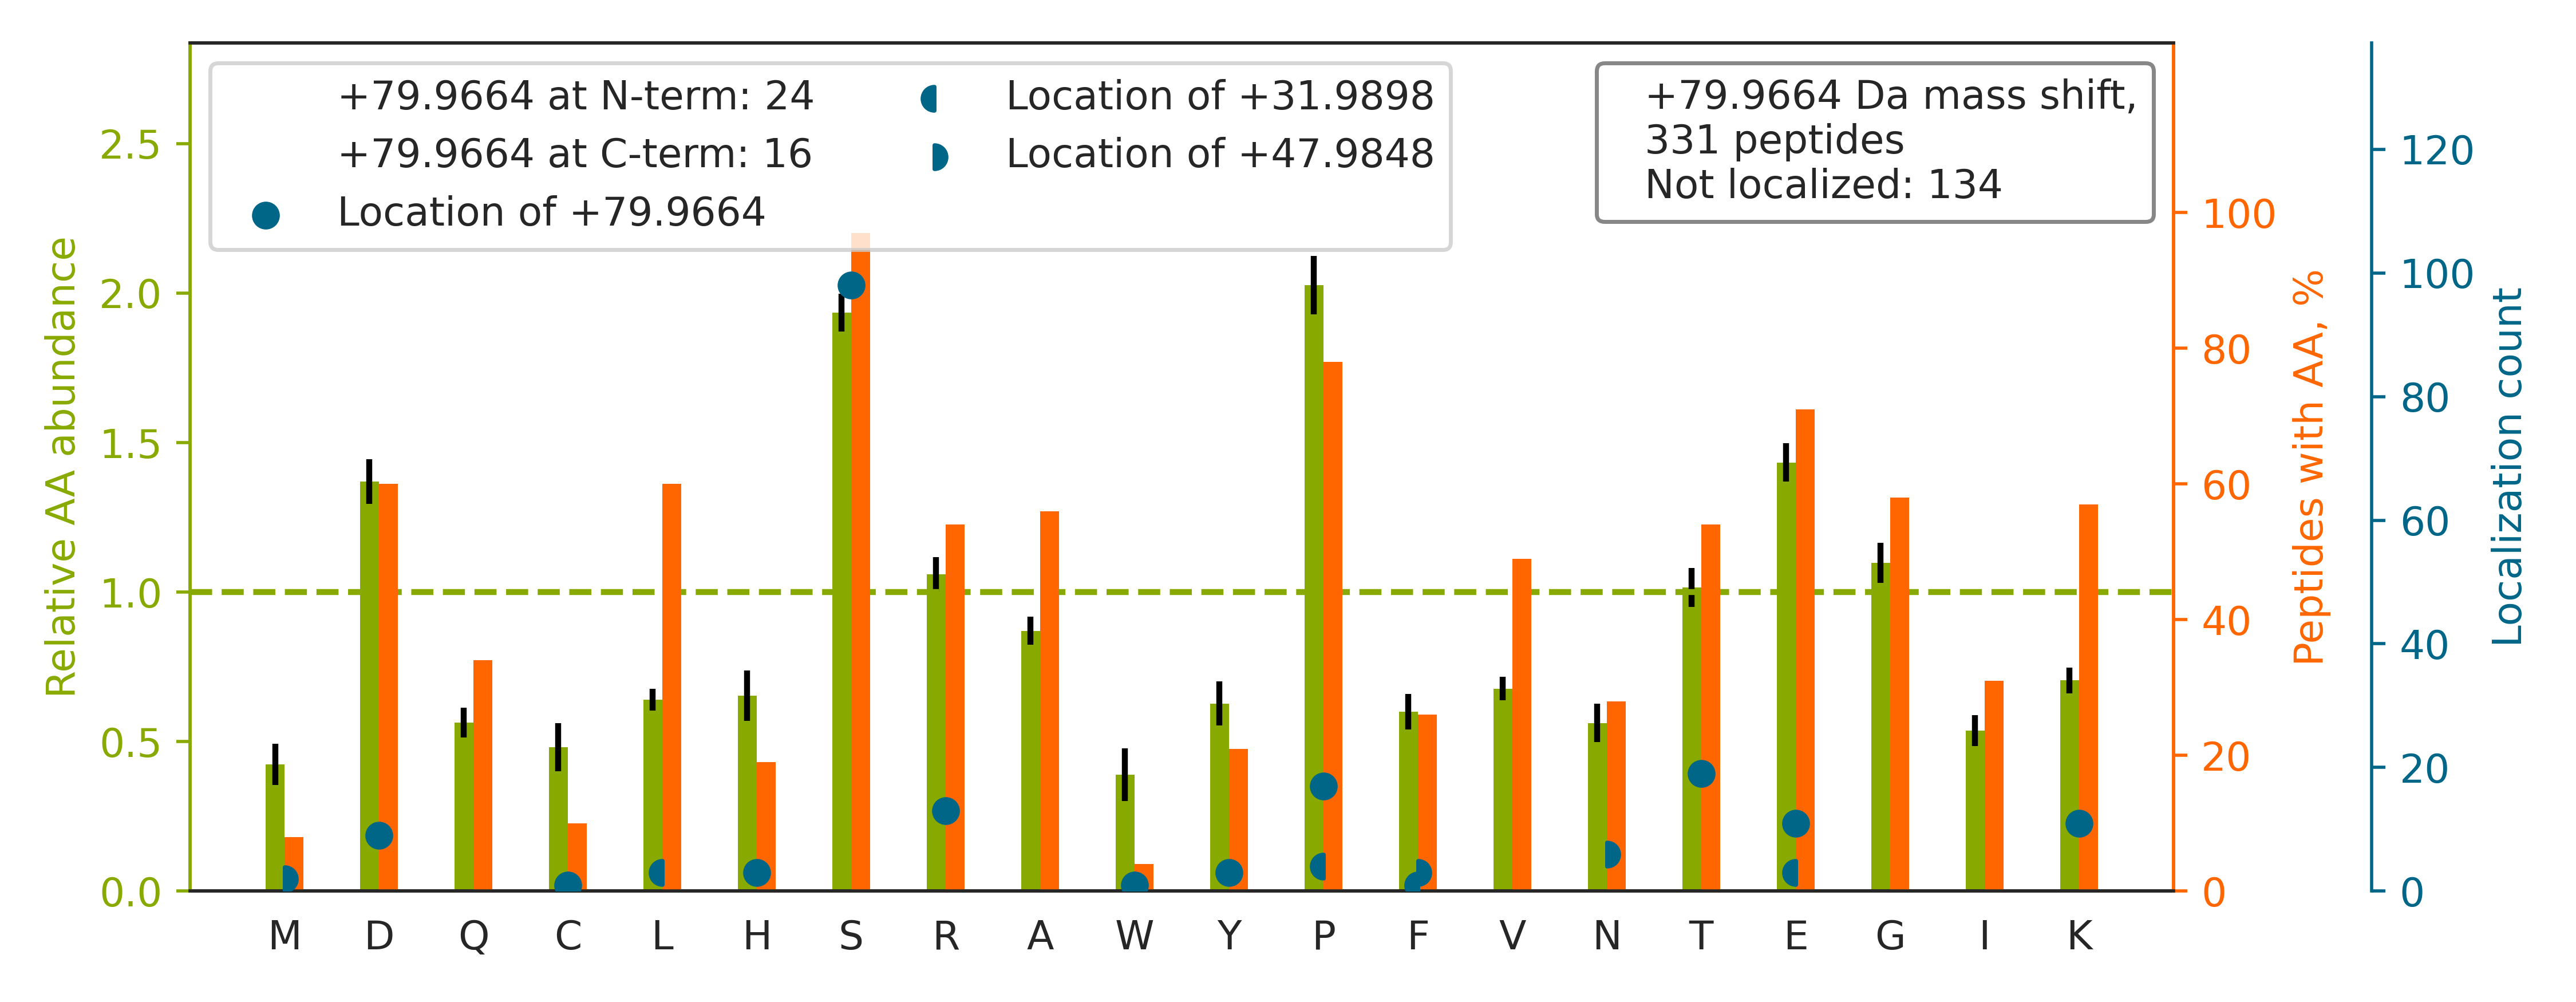

The table this chart was drawn from, first rows:
top isoform	localization score	spectrum
R.SSGS[+80]PYGGGYGSGGGSGGYGSR.R	0.7407	Exp1_Rep1_Frac2.16339.16339.2
K.VVDYSQFQESDDADEDYGRDSGPPTK.K		Exp1_Rep1_Frac2.26747.26747.3
R.AGSNEDPILAPSGTPPPTIPPDETFGGR.V		Exp1_Rep1_Frac2.32224.32224.3
K.CGSGPVHISGQHLVAVEEDAESED[+80]EEEEDVK.L	0.8584	Exp1_Rep1_Frac3.24058.24058.4
K.LCDFGSASHVADNDITPYLVSR.F		Exp1_Rep1_Frac3.31210.31210.3
K.TATCHSSSSPPIDAASAEPYGFR.A		Exp1_Rep1_Frac4.22792.22792.3
R.ASS[+80]HSSQTQGGGSVTK.K	0.5431	Exp1_Rep1_Frac4.8211.8211.2
R.YQDEVFGGFVTEPQEESEEEVEEPEER.Q		Exp1_Rep1_Frac1.33203.33203.3
K.GAGDGSDEEVDGK[+80].A	0.7601	Exp1_Rep1_Frac1.16696.16696.2
K.S[+80]PQPPVEEEDEHFDDTVVCLDTYNCDLHFK.I	0.8853	Exp1_Rep1_Frac2.31706.31706.5
K.CSDVSELSSSPP[+80]GPYHQEPYVCKPEER.F	0.451	Exp1_Rep1_Frac2.22560.22560.4
K.VDENENCSSLGSPSEPPQTLDLVR.A		Exp1_Rep1_Frac1.31005.31005.3
R.GPDEAMEDGEEGSDDEAEWVVTK.D		Exp1_Rep1_Frac2.32298.32298.3
K.GPPDFSSDEERE[+80]PTPVLGSGAAAAGR.S	0.2442	Exp1_Rep1_Frac2.24494.24494.3
R.LASPSGSTSSGLEVVAPEGTSAPGGGPGTLDDSATICR…		Exp1_Rep1_Frac2.32205.32205.4
K.EAPAEGEAAEPGSPTAAEGEAASAASSTSSPK.A		Exp1_Rep1_Frac1.24322.24322.4
K.EAYSGCSGPVDSECP[+80]PPPSSPVHK.A	0.002621	Exp1_Rep1_Frac2.19846.19846.3
R.YMAENPTAGVVQE[+32]EEEDNLEYDSDGN[+48]PI…	0.3034	Exp1_Rep1_Frac2.32584.32584.4
K.IEDVGS[+80]DEEDDSGK.D	0.8762	Exp1_Rep1_Frac2.23103.23103.2
R.SSS[+80]VGSSSSYPISPAVSR.T	0.5425	Exp1_Rep1_Frac2.23200.23200.2
K.EEDCHS[+80]PTSKPPKPDQPLK.V	0.8048	Exp1_Rep1_Frac4.15468.15468.4
K.SDAEEDGGT[+80]VSQEEEDRKPK.A	0.9832	Exp1_Rep1_Frac1.14887.14887.4
K.VVDYSQFQESDDADEDYGR.D		Exp1_Rep1_Frac2.29553.29553.2
K.GGVTGS[+80]PEASISGSK.G	0.2779	Exp1_Rep1_Frac2.21151.21151.2
K.FEDEGAGFEESSETGDYEEK.A		Exp1_Rep1_Frac1.29880.29880.3
R.TRS[+80]PDVISSASTALSQDIPEIASEALSR.G	0.8599	Exp1_Rep1_Frac3.35089.35089.3
R.SDKS[+80]PDLAPTPAPQSTPR.N	0.3983	Exp1_Rep1_Frac2.18469.18469.3
K.NTPSQHSHSIQHSPER.S		Exp1_Rep1_Frac3.4899.4899.3
R.TCNSPQNSTDSVSDIVPDSPFPGALGSDTR.T		Exp1_Rep1_Frac2.33689.33689.3
K.EPVADEEEEDSDDDVEPITEFR.F		Exp1_Rep1_Frac1.31673.31673.3
K.GDSIEEILADSEDEEDNEEEER.S		Exp1_Rep1_Frac1.31999.31999.3
K.VDGET[+80]ASDSESRAESAPLPVSADDTPEVLNR.A	0.5266	Exp1_Rep1_Frac1.28427.28427.4
R.TDCEPVGLEPAVEQSSAASELAEASSEELAEAPTEAPS…		Exp1_Rep1_Frac1.33717.33717.4
K.GHYEVTGS[+80]DDETGK.L	0.7443	Exp1_Rep1_Frac1.15320.15320.2
R.LGIAVIHGEAQDAESDLVDGRHSPPMVR.S		Exp1_Rep1_Frac2.27244.27244.5
K.TQTPPVSPAPQPTEERLPSSPVYEDAASFK.A		Exp1_Rep1_Frac3.29571.29571.4
K.ELSNS[+80]PLRENSFGSPLEFR.N	0.3785	Exp1_Rep1_Frac3.30726.30726.3
K.LENEGSDEDIETDVLYSPQMALK.L		Exp1_Rep1_Frac2.35099.35099.3
K.RSFE[+80]VEEVETPNSTPPR.R	0.8577	Exp1_Rep1_Frac1.21615.21615.3
R.QGS[+80]PVAAGAPAK.Q	0.5554	Exp1_Rep1_Frac2.16297.16297.2
K.AIPVSPSAVEEDEDEDGHTVVATAR.G		Exp1_Rep1_Frac1.27311.27311.3
K.DEALS[+80]DGDDLRDFPSDLK.K	0.8366	Exp1_Rep1_Frac1.30879.30879.3
K.ATNESEDE[+80]IPQLVPIGK.K	0.01237	Exp1_Rep1_Frac2.33257.33257.2
K.SS[+80]PATSLFVELDEEEVK.A	0.9138	Exp1_Rep1_Frac2.34985.34985.3
K.S[+80]PTMEQAVQTASAHLPAPAAVGR.R	0.9217	Exp1_Rep1_Frac4.30029.30029.3
K.VQGEAVSNIQENTQTPTVQEESEEEEVDETGVEVK.D		Exp1_Rep1_Frac2.29891.29891.5
R.RGEGDAPFSEPGTTSTQRPSSPETATK.Q		Exp1_Rep1_Frac2.16086.16086.4
K.NTFTAWSDEESDYEIDDRDVNK.I		Exp1_Rep1_Frac2.29789.29789.3
K.DDDDIDLFGSDDEEESEEAK.R		Exp1_Rep1_Frac1.33386.33386.3
R.TES[+80]PATAAETASEELDNR.S	0.8366	Exp1_Rep1_Frac1.28073.28073.3
R.SST[+80]PLPTISSSAENTR.Q	0.6748	Exp1_Rep1_Frac2.22121.22121.2
R.AGVLEELGPWGDS[+80]LEETGAATGSR.R	0.9118	Exp1_Rep1_Frac2.34868.34868.3
R.DSSFTEVPRS[+80]PK.H	0.6185	Exp1_Rep1_Frac2.19222.19222.3
R.DAHDVSPTSTDTEAQLTVER.Q		Exp1_Rep1_Frac1.20218.20218.3
K.TLSVAAAFNEDEDSEPEEMPPEAK.M		Exp1_Rep1_Frac2.32781.32781.3
K.S[+80]PSDSGYSYETIGK.T	0.9056	Exp1_Rep1_Frac2.25699.25699.2
K.SSS[+80]PAPADIAQTVQEDLR.T	0.6657	Exp1_Rep1_Frac1.31862.31862.2
K.EGLRPGDTTSTFCGTPNYIAPEILR.G		Exp1_Rep1_Frac3.31448.31448.3
K.EVS[+80]DDEAEEK.E	0.5707	Exp1_Rep1_Frac1.16964.16964.2
R.LLKPGEEPSEYTDEEDTK.D		Exp1_Rep1_Frac3.25341.25341.3
... 271 more rows
